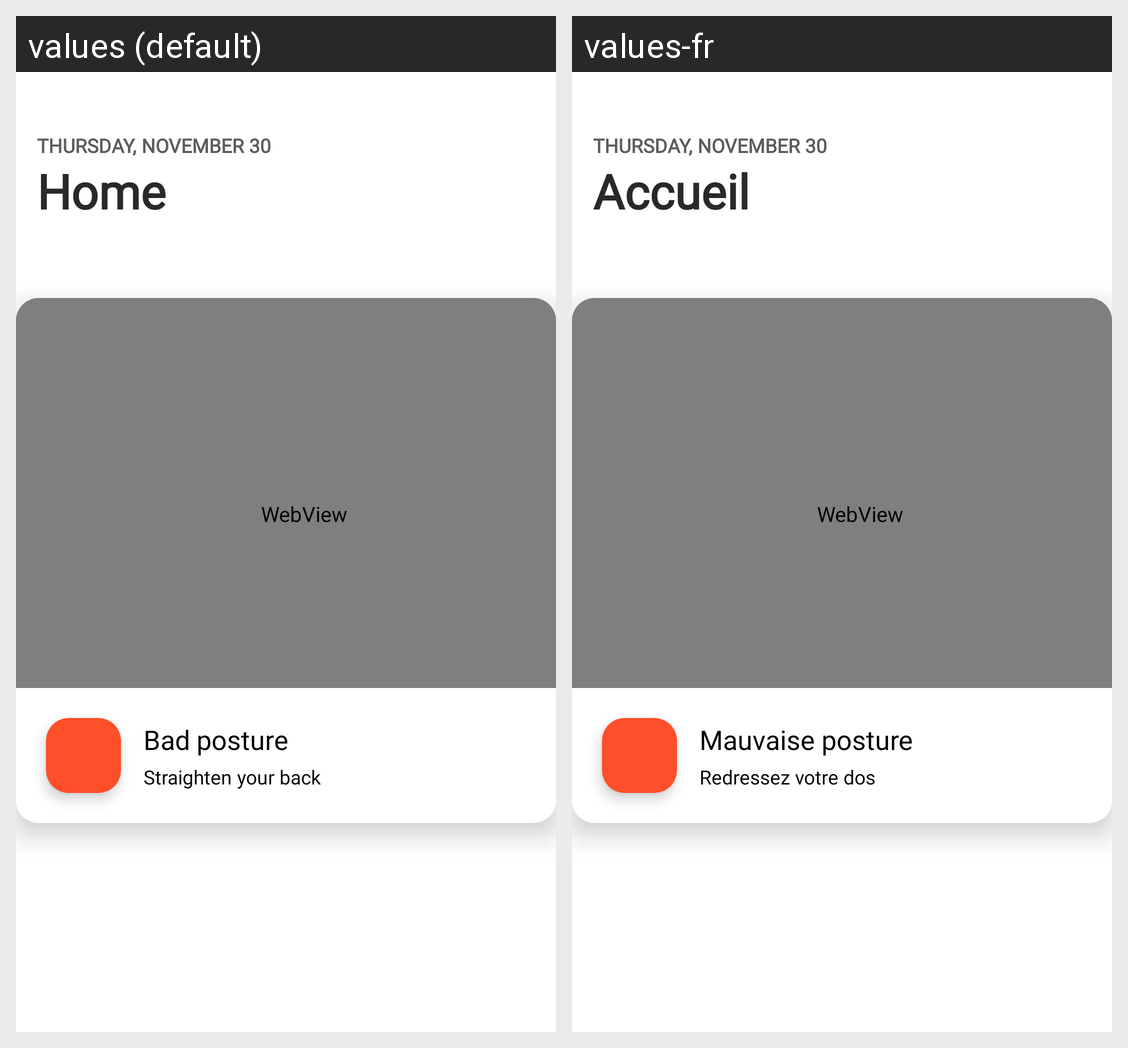

The Android screen above is rendered under two locales of the same app. Produce the string resources it draws, with the default and per-locale values.
Android screen res/layout/fragment_home.xml rendered under 2 locales, left to right: values (default), values-fr. Device: Nexus 5 (rendered at 1080×1920; each locale shown at half size, 540×960, under a caption strip naming it); theme Theme.MiniCapstone.
Strings drawn on this screen, with the default value and each locale's value (text and hints the layout hard-codes, and strings that could not be matched under every locale, appear in the picture but are not listed):

home
  values: Home
  values-fr: Accueil

bad_posture_status_upper
  values: Bad posture
  values-fr: Mauvaise posture

bad_posture_status_lower
  values: Straighten your back
  values-fr: Redressez votre dos
